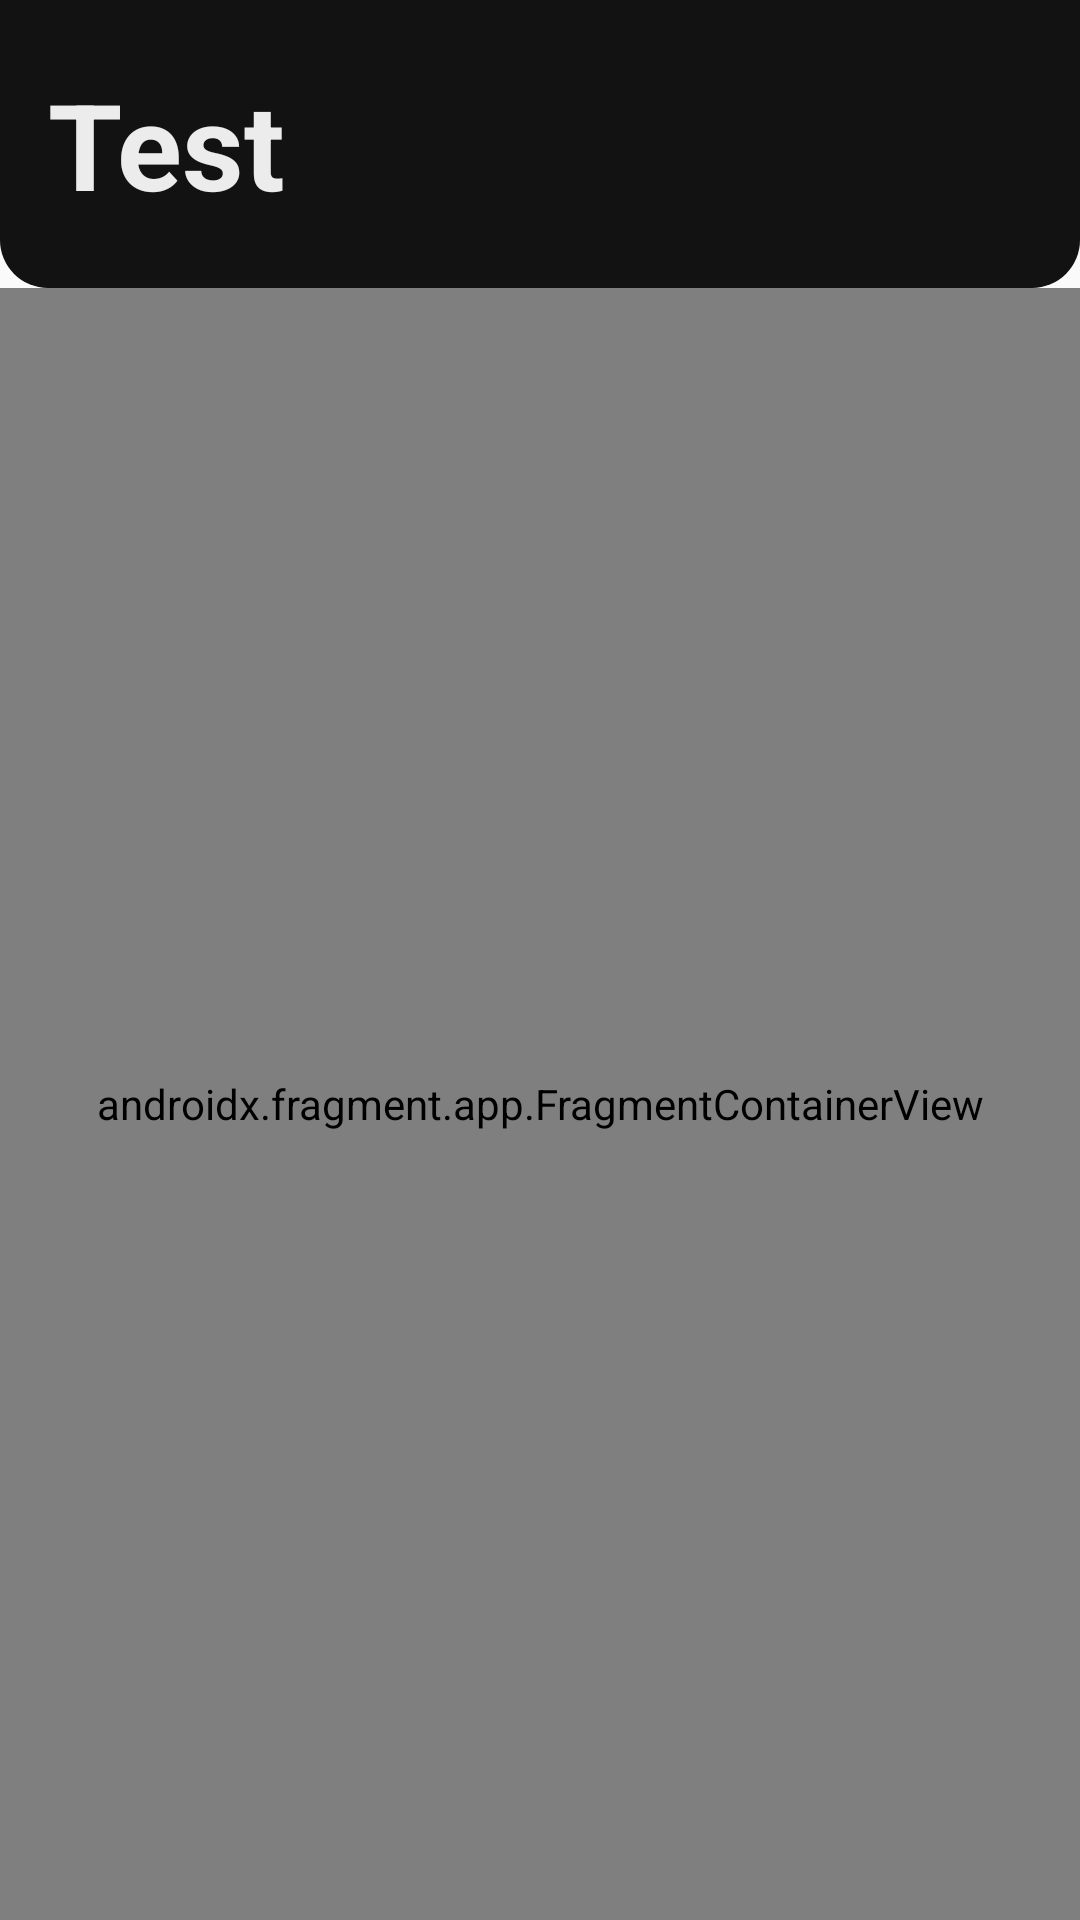

Reconstruct the res/layout file that produces this screen, plus the resources it refers to.
<!-- AndroidManifest.xml: application theme Theme.BarbershopApp -->
<!-- res/layout/activity_test.xml -->
<?xml version="1.0" encoding="utf-8"?>
<androidx.constraintlayout.widget.ConstraintLayout xmlns:android="http://schemas.android.com/apk/res/android"
    xmlns:app="http://schemas.android.com/apk/res-auto"
    xmlns:tools="http://schemas.android.com/tools"
    android:layout_width="match_parent"
    android:layout_height="match_parent"
    tools:context=".Activities.TestActivity">

    <LinearLayout
        android:id="@+id/linearLayout5"
        android:layout_width="match_parent"
        android:layout_height="0dp"
        android:background="@drawable/background_dark"
        android:gravity="center_vertical"
        android:orientation="horizontal"
        app:layout_constraintBottom_toTopOf="@+id/guideline10"
        app:layout_constraintEnd_toEndOf="parent"
        app:layout_constraintStart_toStartOf="parent"
        app:layout_constraintTop_toTopOf="parent">

        <TextView
            android:id="@+id/textView11"
            android:layout_width="wrap_content"
            android:layout_height="wrap_content"
            android:layout_marginStart="16dp"
            android:text="Test"
            android:textColor="#ECECEC"
            android:textSize="40sp"
            android:textStyle="bold" />
    </LinearLayout>

    <androidx.constraintlayout.widget.Guideline
        android:id="@+id/guideline10"
        android:layout_width="wrap_content"
        android:layout_height="wrap_content"
        android:orientation="horizontal"
        app:layout_constraintGuide_percent="0.15" />

    <androidx.fragment.app.FragmentContainerView
        android:id="@+id/fragmentContainerView"
        android:layout_width="0dp"
        android:layout_height="0dp"
        app:layout_constraintBottom_toBottomOf="parent"
        app:layout_constraintEnd_toEndOf="parent"
        app:layout_constraintStart_toStartOf="parent"
        app:layout_constraintTop_toBottomOf="@+id/linearLayout5"
        android:name="androidx.navigation.fragment.NavHostFragment"
        app:defaultNavHost="true"
        app:navGraph="@navigation/nav_graph"
    />

</androidx.constraintlayout.widget.ConstraintLayout>
<!-- resources referenced by this layout -->
<resources>
  <!-- drawable background_dark (drawable) -->
  <?xml version="1.0" encoding="utf-8"?>
  <shape xmlns:android="http://schemas.android.com/apk/res/android"
      android:shape="rectangle">
      <corners android:topLeftRadius="0dp"
          android:topRightRadius="0dp"
          android:bottomLeftRadius="16dp"
          android:bottomRightRadius="16dp" />
      <solid android:color="#121212" />
  </shape>
  <style name="Theme.BarbershopApp" parent="Base.Theme.BarbershopApp" />
  <style name="Base.Theme.BarbershopApp" parent="Theme.AppCompat.DayNight.NoActionBar">
          
          
      </style>
</resources>
